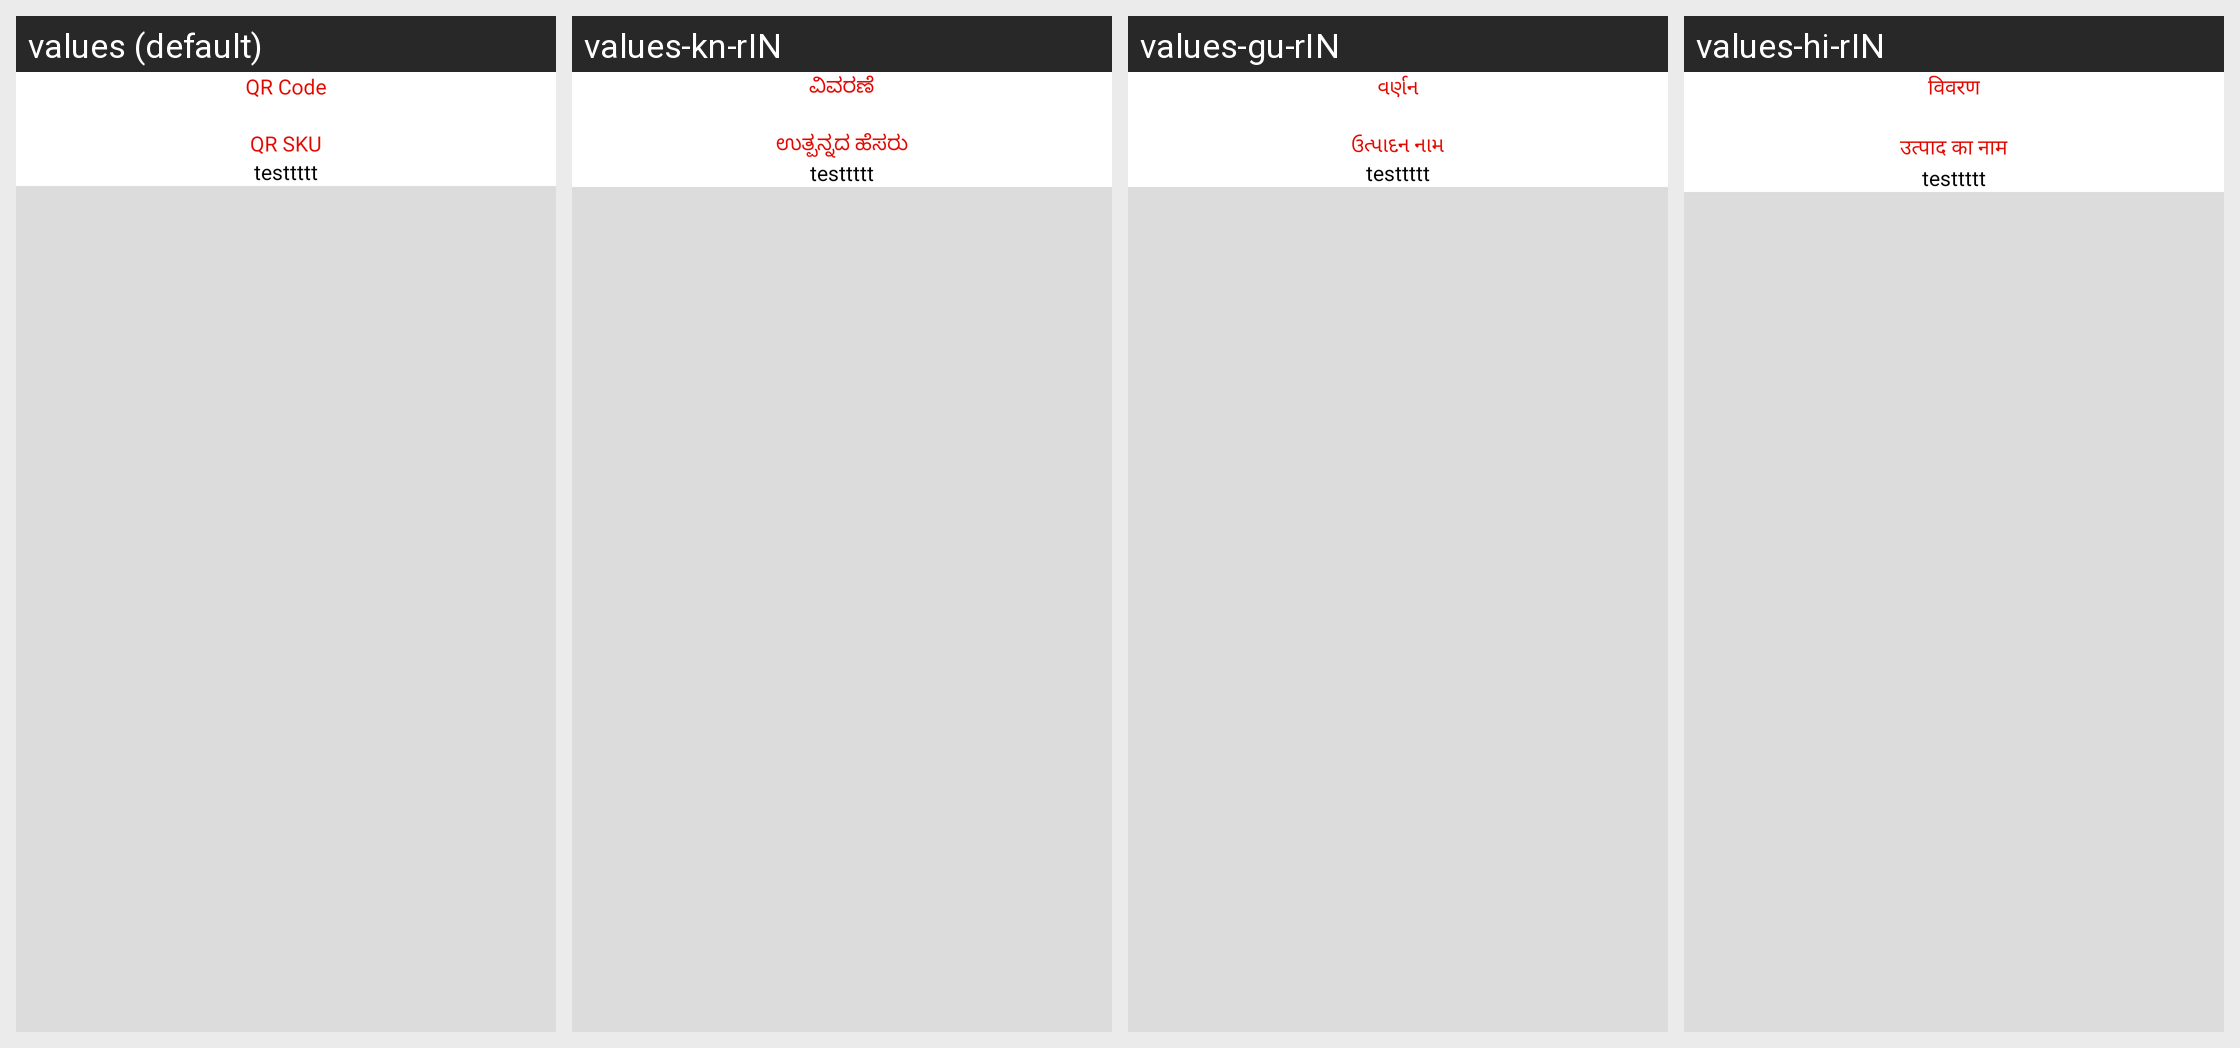

Strings drawn on this Android screen and how each of the app's shown locales translates them:
Android screen res/layout/dialog_transaction.xml rendered under 4 locales, left to right: values (default), values-kn-rIN, values-gu-rIN, values-hi-rIN. Device: Nexus 5 (rendered at 1080×1920; each locale shown at half size, 540×960, under a caption strip naming it); theme Theme.Qwikcilver.
Other locales in the repository, not shown: values-pa-rIN, values-ta-rIN, values-te-rIN, values-ur-rIN.
Strings drawn on this screen, with the default value and each locale's value (text and hints the layout hard-codes, and strings that could not be matched under every locale, appear in the picture but are not listed):

description_text
  values: QR Code
  values-kn-rIN: ವಿವರಣೆ
  values-gu-rIN: વર્ણન
  values-hi-rIN: विवरण

prod_name_text
  values: QR SKU
  values-kn-rIN: ಉತ್ಪನ್ನದ ಹೆಸರು
  values-gu-rIN: ઉત્પાદન નામ
  values-hi-rIN: उत्पाद का नाम
